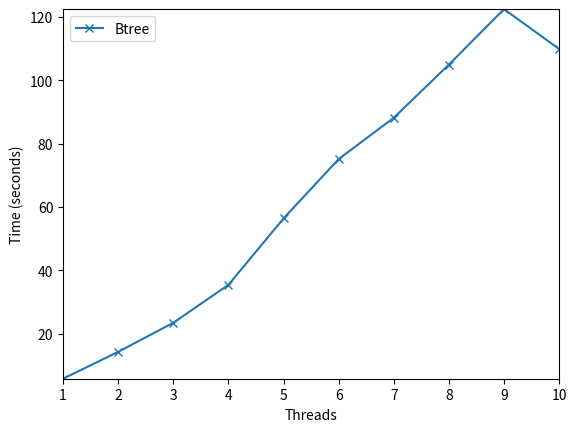

The script that saved this image:
#!/usr/bin/env python3

import matplotlib.pyplot as plt
import numpy as np

#traditional = [0.015263, 0.030379, 0.046761, 0.061528, 0.077000, 0.091352]
approximate = [5.814809,14.298914, 23.459987, 35.435726, 56.374765, 75.094495, 88.125039, 104.881222, 122.401781, 109.825442 ]

a = np.arange(1, 11)


#plt.plot(a, traditional, marker='x')
plt.plot(a, approximate, marker='x')
plt.margins(0)
#plt.xticks(a, s)
plt.xlabel('Threads')
plt.ylabel('Time (seconds)')
plt.legend(['Btree'])
plt.savefig('btree.png', dpi=300)
plt.show()